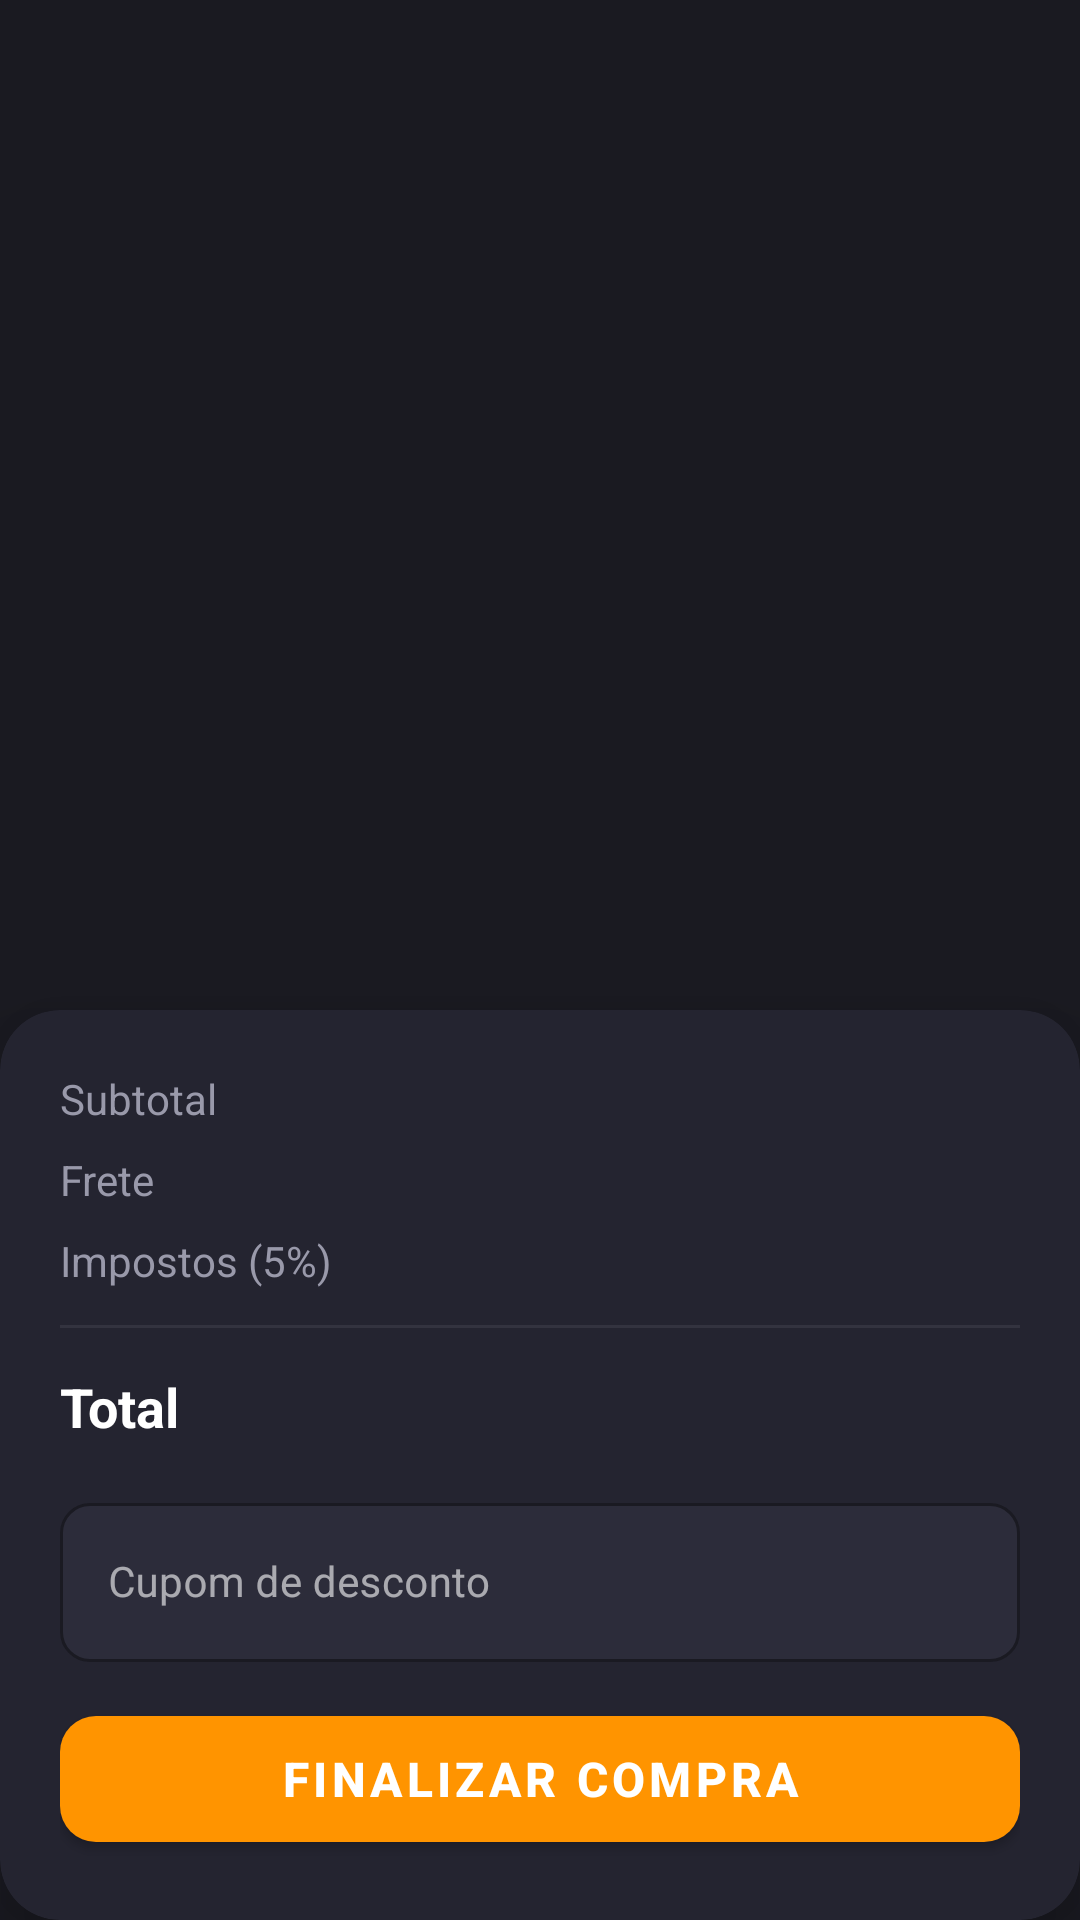

Here is an Android app screen rendered from its layout file. Give the layout XML and the strings, colors and styles it references.
<!-- AndroidManifest.xml: application theme Theme.EcommerceTaggingApp -->
<!-- res/layout/fragment_cart.xml -->
<?xml version="1.0" encoding="utf-8"?>
<androidx.constraintlayout.widget.ConstraintLayout xmlns:android="http://schemas.android.com/apk/res/android" xmlns:app="http://schemas.android.com/apk/res-auto" android:layout_width="match_parent" android:layout_height="match_parent" android:background="@color/background_dark">

    
    <LinearLayout android:id="@+id/layoutEmptyCart" android:layout_width="match_parent" android:layout_height="wrap_content" android:gravity="center" android:orientation="vertical" android:padding="32dp" android:visibility="gone" app:layout_constraintBottom_toBottomOf="parent" app:layout_constraintTop_toTopOf="parent">

        <ImageView android:layout_width="80dp" android:layout_height="80dp" android:src="@drawable/ic_cart" app:tint="@color/text_secondary" />

        <TextView android:layout_width="wrap_content" android:layout_height="wrap_content" android:layout_marginTop="16dp" android:text="Seu carrinho está vazio" android:textColor="@color/text_secondary" android:textSize="18sp" android:textStyle="bold" />

        <TextView android:layout_width="wrap_content" android:layout_height="wrap_content" android:layout_marginTop="8dp" android:text="Adicione produtos para continuar" android:textColor="@color/text_secondary" android:textSize="14sp" />

    </LinearLayout>

    
    <androidx.constraintlayout.widget.Group android:id="@+id/groupCartContent" android:layout_width="wrap_content" android:layout_height="wrap_content" app:constraint_referenced_ids="rvCartItems,cardSummary" />

    
    <androidx.recyclerview.widget.RecyclerView android:id="@+id/rvCartItems" android:layout_width="0dp" android:layout_height="0dp" android:paddingTop="8dp" app:layout_constraintBottom_toTopOf="@id/cardSummary" app:layout_constraintEnd_toEndOf="parent" app:layout_constraintStart_toStartOf="parent" app:layout_constraintTop_toTopOf="parent" />

    
    <androidx.cardview.widget.CardView android:id="@+id/cardSummary" android:layout_width="0dp" android:layout_height="wrap_content" app:cardBackgroundColor="@color/surface_dark" app:cardCornerRadius="20dp" app:cardElevation="16dp" app:layout_constraintBottom_toBottomOf="parent" app:layout_constraintEnd_toEndOf="parent" app:layout_constraintStart_toStartOf="parent">

        <LinearLayout android:layout_width="match_parent" android:layout_height="wrap_content" android:orientation="vertical" android:padding="20dp">

            
            <LinearLayout android:layout_width="match_parent" android:layout_height="wrap_content" android:orientation="horizontal">
                <TextView android:layout_width="0dp" android:layout_height="wrap_content" android:layout_weight="1" android:text="Subtotal" android:textColor="@color/text_secondary" android:textSize="14sp" />
                <TextView android:id="@+id/tvSubtotalValue" android:layout_width="wrap_content" android:layout_height="wrap_content" android:textColor="@color/white" android:textSize="14sp" android:textStyle="bold" />
            </LinearLayout>

            
            <LinearLayout android:layout_width="match_parent" android:layout_height="wrap_content" android:layout_marginTop="8dp" android:orientation="horizontal">
                <TextView android:layout_width="0dp" android:layout_height="wrap_content" android:layout_weight="1" android:text="Frete" android:textColor="@color/text_secondary" android:textSize="14sp" />
                <TextView android:id="@+id/tvShippingValue" android:layout_width="wrap_content" android:layout_height="wrap_content" android:textColor="@color/white" android:textSize="14sp" android:textStyle="bold" />
            </LinearLayout>

            
            <LinearLayout android:layout_width="match_parent" android:layout_height="wrap_content" android:layout_marginTop="8dp" android:orientation="horizontal">
                <TextView android:layout_width="0dp" android:layout_height="wrap_content" android:layout_weight="1" android:text="Impostos (5%)" android:textColor="@color/text_secondary" android:textSize="14sp" />
                <TextView android:id="@+id/tvTaxValue" android:layout_width="wrap_content" android:layout_height="wrap_content" android:textColor="@color/white" android:textSize="14sp" android:textStyle="bold" />
            </LinearLayout>

            
            <View android:layout_width="match_parent" android:layout_height="1dp" android:layout_marginVertical="12dp" android:background="@color/divider_color" />

            
            <LinearLayout android:layout_width="match_parent" android:layout_height="wrap_content" android:orientation="horizontal">
                <TextView android:layout_width="0dp" android:layout_height="wrap_content" android:layout_weight="1" android:text="Total" android:textColor="@color/white" android:textSize="18sp" android:textStyle="bold" />
                <TextView android:id="@+id/tvTotalValue" android:layout_width="wrap_content" android:layout_height="wrap_content" android:textColor="@color/orange_primary" android:textSize="20sp" android:textStyle="bold" />
            </LinearLayout>

            
            <com.google.android.material.textfield.TextInputLayout android:layout_width="match_parent" android:layout_height="wrap_content" android:layout_marginTop="14dp" android:hint="Cupom de desconto" app:boxBackgroundColor="@color/surface_input" app:boxCornerRadiusBottomEnd="10dp" app:boxCornerRadiusBottomStart="10dp" app:boxCornerRadiusTopEnd="10dp" app:boxCornerRadiusTopStart="10dp" app:boxStrokeColor="@color/orange_primary" style="@style/Widget.MaterialComponents.TextInputLayout.OutlinedBox">

                <com.google.android.material.textfield.TextInputEditText android:id="@+id/etCoupon" android:layout_width="match_parent" android:layout_height="wrap_content" android:inputType="textCapCharacters" android:textColor="@color/white" android:textSize="14sp" />

            </com.google.android.material.textfield.TextInputLayout>

            
            <com.google.android.material.button.MaterialButton android:id="@+id/btnCheckout" android:layout_width="match_parent" android:layout_height="54dp" android:layout_marginTop="12dp" android:text="Finalizar Compra" android:textSize="16sp" android:textStyle="bold" app:backgroundTint="@color/orange_primary" app:cornerRadius="12dp" app:icon="@drawable/ic_lock" app:iconGravity="textStart" app:iconPadding="8dp" />

        </LinearLayout>
    </androidx.cardview.widget.CardView>

</androidx.constraintlayout.widget.ConstraintLayout>
<!-- resources referenced by this layout -->
<resources>
  <color name="background_dark">#1A1A21</color>
  <color name="divider_color">#33333F</color>
  <color name="orange_primary">#FF9400</color>
  <color name="surface_dark">#242430</color>
  <color name="surface_input">#2C2C3A</color>
  <color name="text_secondary">#9999AA</color>
  <color name="white">#FFFFFF</color>
  <style name="Theme.EcommerceTaggingApp" parent="Theme.MaterialComponents.DayNight.DarkActionBar">  <item name="colorPrimary">@color/orange_primary</item> <item name="colorPrimaryVariant">@color/orange_dark</item> <item name="colorOnPrimary">@color/white</item>  <item name="colorSurface">@color/surface_dark</item> <item name="colorOnSurface">@color/white</item> <item name="colorBackground">@color/background_dark</item> <item name="colorOnBackground">@color/white</item>  <item name="actionBarStyle">@style/AppActionBar</item> <item name="windowActionBar">true</item> <item name="windowNoTitle">false</item>  <item name="android:statusBarColor">@color/background_dark</item> <item name="android:navigationBarColor">@color/background_dark</item> </style>
  <color name="orange_dark">#E08200</color>
  <style name="AppActionBar" parent="Widget.AppCompat.ActionBar"> <item name="background">@color/background_dark</item> <item name="titleTextStyle">@style/AppActionBarTitle</item> </style>
  <style name="AppActionBarTitle" parent="TextAppearance.AppCompat.Widget.ActionBar.Title"> <item name="android:textColor">@color/white</item> <item name="android:textSize">18sp</item> </style>
</resources>
